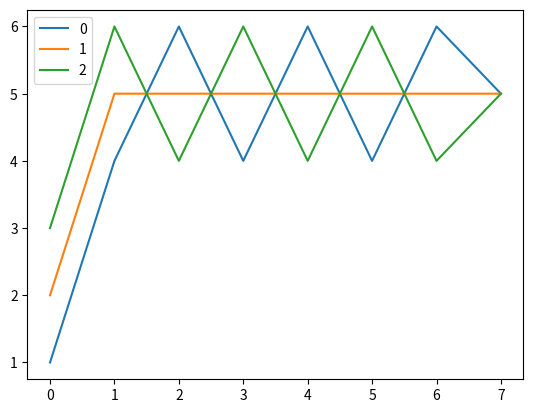

Python code for this plot:
import pandas as pd
import matplotlib.pyplot as plt
list1 = [[1,2,3],[4,5,6],[6,5,4],[4,5,6],[6,5,4],[4,5,6],[6,5,4],[5,5,5]]
df = pd.DataFrame(list1)
df.plot(kind = 'line')
plt.xticks()
plt.yticks()
plt.show()
